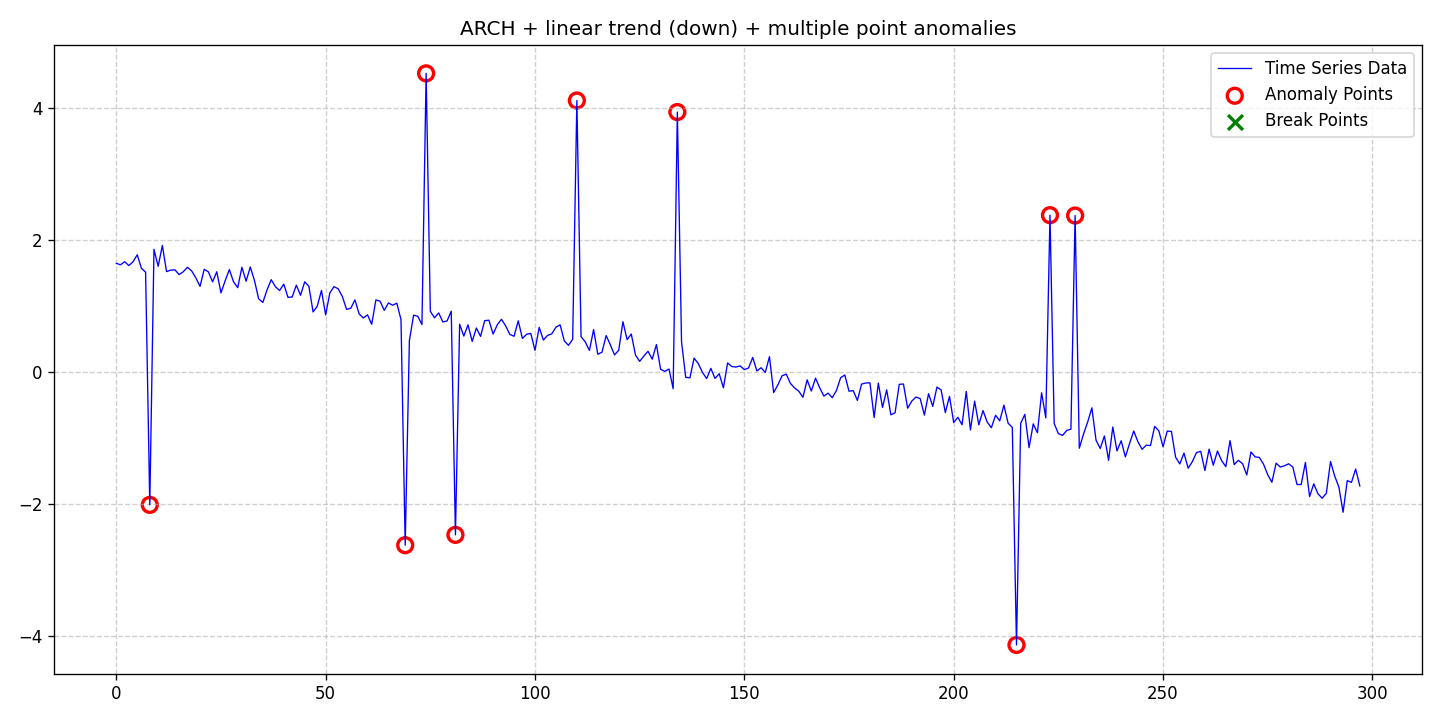

The table this chart was drawn from, first rows:
date, data, stationary, det_lin_up, det_lin_down, det_quad, det_cubic, det_exp, det_damped, stoc_trend, volatility, single_seas, multiple_seas, point_anom_single, point_anom_multi, collect_anom, context_anom, mean_shift, var_shift, trend_shift, point_anom_count, point_anom_location, point_anom_point, collect_anom_count
2020-01-01, 1.642, 0, 0, 1, 0, 0, 0, 0, 0, 1, 0, 0, 0, 1, 0, 0, 0, 0, 0, 9, [8, 69, 74, 81, 110, 134, 215, 223, 229], [8, 69, 74, 81, 110, 134, 215, 223, 229], 0
2020-01-02, 1.62, 0, 0, 1, 0, 0, 0, 0, 0, 1, 0, 0, 0, 1, 0, 0, 0, 0, 0, 9, [8, 69, 74, 81, 110, 134, 215, 223, 229], [8, 69, 74, 81, 110, 134, 215, 223, 229], 0
2020-01-03, 1.667, 0, 0, 1, 0, 0, 0, 0, 0, 1, 0, 0, 0, 1, 0, 0, 0, 0, 0, 9, [8, 69, 74, 81, 110, 134, 215, 223, 229], [8, 69, 74, 81, 110, 134, 215, 223, 229], 0
2020-01-04, 1.608, 0, 0, 1, 0, 0, 0, 0, 0, 1, 0, 0, 0, 1, 0, 0, 0, 0, 0, 9, [8, 69, 74, 81, 110, 134, 215, 223, 229], [8, 69, 74, 81, 110, 134, 215, 223, 229], 0
2020-01-05, 1.666, 0, 0, 1, 0, 0, 0, 0, 0, 1, 0, 0, 0, 1, 0, 0, 0, 0, 0, 9, [8, 69, 74, 81, 110, 134, 215, 223, 229], [8, 69, 74, 81, 110, 134, 215, 223, 229], 0
2020-01-06, 1.771, 0, 0, 1, 0, 0, 0, 0, 0, 1, 0, 0, 0, 1, 0, 0, 0, 0, 0, 9, [8, 69, 74, 81, 110, 134, 215, 223, 229], [8, 69, 74, 81, 110, 134, 215, 223, 229], 0
2020-01-07, 1.568, 0, 0, 1, 0, 0, 0, 0, 0, 1, 0, 0, 0, 1, 0, 0, 0, 0, 0, 9, [8, 69, 74, 81, 110, 134, 215, 223, 229], [8, 69, 74, 81, 110, 134, 215, 223, 229], 0
2020-01-08, 1.508, 0, 0, 1, 0, 0, 0, 0, 0, 1, 0, 0, 0, 1, 0, 0, 0, 0, 0, 9, [8, 69, 74, 81, 110, 134, 215, 223, 229], [8, 69, 74, 81, 110, 134, 215, 223, 229], 0
2020-01-09, -2.018, 0, 0, 1, 0, 0, 0, 0, 0, 1, 0, 0, 0, 1, 0, 0, 0, 0, 0, 9, [8, 69, 74, 81, 110, 134, 215, 223, 229], [8, 69, 74, 81, 110, 134, 215, 223, 229], 0
2020-01-10, 1.854, 0, 0, 1, 0, 0, 0, 0, 0, 1, 0, 0, 0, 1, 0, 0, 0, 0, 0, 9, [8, 69, 74, 81, 110, 134, 215, 223, 229], [8, 69, 74, 81, 110, 134, 215, 223, 229], 0
2020-01-11, 1.596, 0, 0, 1, 0, 0, 0, 0, 0, 1, 0, 0, 0, 1, 0, 0, 0, 0, 0, 9, [8, 69, 74, 81, 110, 134, 215, 223, 229], [8, 69, 74, 81, 110, 134, 215, 223, 229], 0
2020-01-12, 1.913, 0, 0, 1, 0, 0, 0, 0, 0, 1, 0, 0, 0, 1, 0, 0, 0, 0, 0, 9, [8, 69, 74, 81, 110, 134, 215, 223, 229], [8, 69, 74, 81, 110, 134, 215, 223, 229], 0
2020-01-13, 1.517, 0, 0, 1, 0, 0, 0, 0, 0, 1, 0, 0, 0, 1, 0, 0, 0, 0, 0, 9, [8, 69, 74, 81, 110, 134, 215, 223, 229], [8, 69, 74, 81, 110, 134, 215, 223, 229], 0
2020-01-14, 1.539, 0, 0, 1, 0, 0, 0, 0, 0, 1, 0, 0, 0, 1, 0, 0, 0, 0, 0, 9, [8, 69, 74, 81, 110, 134, 215, 223, 229], [8, 69, 74, 81, 110, 134, 215, 223, 229], 0
2020-01-15, 1.544, 0, 0, 1, 0, 0, 0, 0, 0, 1, 0, 0, 0, 1, 0, 0, 0, 0, 0, 9, [8, 69, 74, 81, 110, 134, 215, 223, 229], [8, 69, 74, 81, 110, 134, 215, 223, 229], 0
2020-01-16, 1.472, 0, 0, 1, 0, 0, 0, 0, 0, 1, 0, 0, 0, 1, 0, 0, 0, 0, 0, 9, [8, 69, 74, 81, 110, 134, 215, 223, 229], [8, 69, 74, 81, 110, 134, 215, 223, 229], 0
2020-01-17, 1.515, 0, 0, 1, 0, 0, 0, 0, 0, 1, 0, 0, 0, 1, 0, 0, 0, 0, 0, 9, [8, 69, 74, 81, 110, 134, 215, 223, 229], [8, 69, 74, 81, 110, 134, 215, 223, 229], 0
2020-01-18, 1.582, 0, 0, 1, 0, 0, 0, 0, 0, 1, 0, 0, 0, 1, 0, 0, 0, 0, 0, 9, [8, 69, 74, 81, 110, 134, 215, 223, 229], [8, 69, 74, 81, 110, 134, 215, 223, 229], 0
2020-01-19, 1.527, 0, 0, 1, 0, 0, 0, 0, 0, 1, 0, 0, 0, 1, 0, 0, 0, 0, 0, 9, [8, 69, 74, 81, 110, 134, 215, 223, 229], [8, 69, 74, 81, 110, 134, 215, 223, 229], 0
2020-01-20, 1.422, 0, 0, 1, 0, 0, 0, 0, 0, 1, 0, 0, 0, 1, 0, 0, 0, 0, 0, 9, [8, 69, 74, 81, 110, 134, 215, 223, 229], [8, 69, 74, 81, 110, 134, 215, 223, 229], 0
2020-01-21, 1.293, 0, 0, 1, 0, 0, 0, 0, 0, 1, 0, 0, 0, 1, 0, 0, 0, 0, 0, 9, [8, 69, 74, 81, 110, 134, 215, 223, 229], [8, 69, 74, 81, 110, 134, 215, 223, 229], 0
2020-01-22, 1.552, 0, 0, 1, 0, 0, 0, 0, 0, 1, 0, 0, 0, 1, 0, 0, 0, 0, 0, 9, [8, 69, 74, 81, 110, 134, 215, 223, 229], [8, 69, 74, 81, 110, 134, 215, 223, 229], 0
2020-01-23, 1.513, 0, 0, 1, 0, 0, 0, 0, 0, 1, 0, 0, 0, 1, 0, 0, 0, 0, 0, 9, [8, 69, 74, 81, 110, 134, 215, 223, 229], [8, 69, 74, 81, 110, 134, 215, 223, 229], 0
2020-01-24, 1.362, 0, 0, 1, 0, 0, 0, 0, 0, 1, 0, 0, 0, 1, 0, 0, 0, 0, 0, 9, [8, 69, 74, 81, 110, 134, 215, 223, 229], [8, 69, 74, 81, 110, 134, 215, 223, 229], 0
2020-01-25, 1.514, 0, 0, 1, 0, 0, 0, 0, 0, 1, 0, 0, 0, 1, 0, 0, 0, 0, 0, 9, [8, 69, 74, 81, 110, 134, 215, 223, 229], [8, 69, 74, 81, 110, 134, 215, 223, 229], 0
2020-01-26, 1.195, 0, 0, 1, 0, 0, 0, 0, 0, 1, 0, 0, 0, 1, 0, 0, 0, 0, 0, 9, [8, 69, 74, 81, 110, 134, 215, 223, 229], [8, 69, 74, 81, 110, 134, 215, 223, 229], 0
2020-01-27, 1.378, 0, 0, 1, 0, 0, 0, 0, 0, 1, 0, 0, 0, 1, 0, 0, 0, 0, 0, 9, [8, 69, 74, 81, 110, 134, 215, 223, 229], [8, 69, 74, 81, 110, 134, 215, 223, 229], 0
2020-01-28, 1.547, 0, 0, 1, 0, 0, 0, 0, 0, 1, 0, 0, 0, 1, 0, 0, 0, 0, 0, 9, [8, 69, 74, 81, 110, 134, 215, 223, 229], [8, 69, 74, 81, 110, 134, 215, 223, 229], 0
2020-01-29, 1.362, 0, 0, 1, 0, 0, 0, 0, 0, 1, 0, 0, 0, 1, 0, 0, 0, 0, 0, 9, [8, 69, 74, 81, 110, 134, 215, 223, 229], [8, 69, 74, 81, 110, 134, 215, 223, 229], 0
2020-01-30, 1.273, 0, 0, 1, 0, 0, 0, 0, 0, 1, 0, 0, 0, 1, 0, 0, 0, 0, 0, 9, [8, 69, 74, 81, 110, 134, 215, 223, 229], [8, 69, 74, 81, 110, 134, 215, 223, 229], 0
2020-01-31, 1.583, 0, 0, 1, 0, 0, 0, 0, 0, 1, 0, 0, 0, 1, 0, 0, 0, 0, 0, 9, [8, 69, 74, 81, 110, 134, 215, 223, 229], [8, 69, 74, 81, 110, 134, 215, 223, 229], 0
2020-02-01, 1.371, 0, 0, 1, 0, 0, 0, 0, 0, 1, 0, 0, 0, 1, 0, 0, 0, 0, 0, 9, [8, 69, 74, 81, 110, 134, 215, 223, 229], [8, 69, 74, 81, 110, 134, 215, 223, 229], 0
2020-02-02, 1.586, 0, 0, 1, 0, 0, 0, 0, 0, 1, 0, 0, 0, 1, 0, 0, 0, 0, 0, 9, [8, 69, 74, 81, 110, 134, 215, 223, 229], [8, 69, 74, 81, 110, 134, 215, 223, 229], 0
2020-02-03, 1.382, 0, 0, 1, 0, 0, 0, 0, 0, 1, 0, 0, 0, 1, 0, 0, 0, 0, 0, 9, [8, 69, 74, 81, 110, 134, 215, 223, 229], [8, 69, 74, 81, 110, 134, 215, 223, 229], 0
2020-02-04, 1.104, 0, 0, 1, 0, 0, 0, 0, 0, 1, 0, 0, 0, 1, 0, 0, 0, 0, 0, 9, [8, 69, 74, 81, 110, 134, 215, 223, 229], [8, 69, 74, 81, 110, 134, 215, 223, 229], 0
2020-02-05, 1.049, 0, 0, 1, 0, 0, 0, 0, 0, 1, 0, 0, 0, 1, 0, 0, 0, 0, 0, 9, [8, 69, 74, 81, 110, 134, 215, 223, 229], [8, 69, 74, 81, 110, 134, 215, 223, 229], 0
2020-02-06, 1.238, 0, 0, 1, 0, 0, 0, 0, 0, 1, 0, 0, 0, 1, 0, 0, 0, 0, 0, 9, [8, 69, 74, 81, 110, 134, 215, 223, 229], [8, 69, 74, 81, 110, 134, 215, 223, 229], 0
2020-02-07, 1.395, 0, 0, 1, 0, 0, 0, 0, 0, 1, 0, 0, 0, 1, 0, 0, 0, 0, 0, 9, [8, 69, 74, 81, 110, 134, 215, 223, 229], [8, 69, 74, 81, 110, 134, 215, 223, 229], 0
2020-02-08, 1.287, 0, 0, 1, 0, 0, 0, 0, 0, 1, 0, 0, 0, 1, 0, 0, 0, 0, 0, 9, [8, 69, 74, 81, 110, 134, 215, 223, 229], [8, 69, 74, 81, 110, 134, 215, 223, 229], 0
2020-02-09, 1.23, 0, 0, 1, 0, 0, 0, 0, 0, 1, 0, 0, 0, 1, 0, 0, 0, 0, 0, 9, [8, 69, 74, 81, 110, 134, 215, 223, 229], [8, 69, 74, 81, 110, 134, 215, 223, 229], 0
2020-02-10, 1.327, 0, 0, 1, 0, 0, 0, 0, 0, 1, 0, 0, 0, 1, 0, 0, 0, 0, 0, 9, [8, 69, 74, 81, 110, 134, 215, 223, 229], [8, 69, 74, 81, 110, 134, 215, 223, 229], 0
2020-02-11, 1.128, 0, 0, 1, 0, 0, 0, 0, 0, 1, 0, 0, 0, 1, 0, 0, 0, 0, 0, 9, [8, 69, 74, 81, 110, 134, 215, 223, 229], [8, 69, 74, 81, 110, 134, 215, 223, 229], 0
2020-02-12, 1.132, 0, 0, 1, 0, 0, 0, 0, 0, 1, 0, 0, 0, 1, 0, 0, 0, 0, 0, 9, [8, 69, 74, 81, 110, 134, 215, 223, 229], [8, 69, 74, 81, 110, 134, 215, 223, 229], 0
2020-02-13, 1.312, 0, 0, 1, 0, 0, 0, 0, 0, 1, 0, 0, 0, 1, 0, 0, 0, 0, 0, 9, [8, 69, 74, 81, 110, 134, 215, 223, 229], [8, 69, 74, 81, 110, 134, 215, 223, 229], 0
2020-02-14, 1.158, 0, 0, 1, 0, 0, 0, 0, 0, 1, 0, 0, 0, 1, 0, 0, 0, 0, 0, 9, [8, 69, 74, 81, 110, 134, 215, 223, 229], [8, 69, 74, 81, 110, 134, 215, 223, 229], 0
2020-02-15, 1.362, 0, 0, 1, 0, 0, 0, 0, 0, 1, 0, 0, 0, 1, 0, 0, 0, 0, 0, 9, [8, 69, 74, 81, 110, 134, 215, 223, 229], [8, 69, 74, 81, 110, 134, 215, 223, 229], 0
2020-02-16, 1.294, 0, 0, 1, 0, 0, 0, 0, 0, 1, 0, 0, 0, 1, 0, 0, 0, 0, 0, 9, [8, 69, 74, 81, 110, 134, 215, 223, 229], [8, 69, 74, 81, 110, 134, 215, 223, 229], 0
2020-02-17, 0.9059, 0, 0, 1, 0, 0, 0, 0, 0, 1, 0, 0, 0, 1, 0, 0, 0, 0, 0, 9, [8, 69, 74, 81, 110, 134, 215, 223, 229], [8, 69, 74, 81, 110, 134, 215, 223, 229], 0
2020-02-18, 0.9922, 0, 0, 1, 0, 0, 0, 0, 0, 1, 0, 0, 0, 1, 0, 0, 0, 0, 0, 9, [8, 69, 74, 81, 110, 134, 215, 223, 229], [8, 69, 74, 81, 110, 134, 215, 223, 229], 0
2020-02-19, 1.231, 0, 0, 1, 0, 0, 0, 0, 0, 1, 0, 0, 0, 1, 0, 0, 0, 0, 0, 9, [8, 69, 74, 81, 110, 134, 215, 223, 229], [8, 69, 74, 81, 110, 134, 215, 223, 229], 0
2020-02-20, 0.8605, 0, 0, 1, 0, 0, 0, 0, 0, 1, 0, 0, 0, 1, 0, 0, 0, 0, 0, 9, [8, 69, 74, 81, 110, 134, 215, 223, 229], [8, 69, 74, 81, 110, 134, 215, 223, 229], 0
2020-02-21, 1.193, 0, 0, 1, 0, 0, 0, 0, 0, 1, 0, 0, 0, 1, 0, 0, 0, 0, 0, 9, [8, 69, 74, 81, 110, 134, 215, 223, 229], [8, 69, 74, 81, 110, 134, 215, 223, 229], 0
2020-02-22, 1.289, 0, 0, 1, 0, 0, 0, 0, 0, 1, 0, 0, 0, 1, 0, 0, 0, 0, 0, 9, [8, 69, 74, 81, 110, 134, 215, 223, 229], [8, 69, 74, 81, 110, 134, 215, 223, 229], 0
2020-02-23, 1.256, 0, 0, 1, 0, 0, 0, 0, 0, 1, 0, 0, 0, 1, 0, 0, 0, 0, 0, 9, [8, 69, 74, 81, 110, 134, 215, 223, 229], [8, 69, 74, 81, 110, 134, 215, 223, 229], 0
2020-02-24, 1.138, 0, 0, 1, 0, 0, 0, 0, 0, 1, 0, 0, 0, 1, 0, 0, 0, 0, 0, 9, [8, 69, 74, 81, 110, 134, 215, 223, 229], [8, 69, 74, 81, 110, 134, 215, 223, 229], 0
2020-02-25, 0.9449, 0, 0, 1, 0, 0, 0, 0, 0, 1, 0, 0, 0, 1, 0, 0, 0, 0, 0, 9, [8, 69, 74, 81, 110, 134, 215, 223, 229], [8, 69, 74, 81, 110, 134, 215, 223, 229], 0
2020-02-26, 0.9612, 0, 0, 1, 0, 0, 0, 0, 0, 1, 0, 0, 0, 1, 0, 0, 0, 0, 0, 9, [8, 69, 74, 81, 110, 134, 215, 223, 229], [8, 69, 74, 81, 110, 134, 215, 223, 229], 0
2020-02-27, 1.088, 0, 0, 1, 0, 0, 0, 0, 0, 1, 0, 0, 0, 1, 0, 0, 0, 0, 0, 9, [8, 69, 74, 81, 110, 134, 215, 223, 229], [8, 69, 74, 81, 110, 134, 215, 223, 229], 0
2020-02-28, 0.8754, 0, 0, 1, 0, 0, 0, 0, 0, 1, 0, 0, 0, 1, 0, 0, 0, 0, 0, 9, [8, 69, 74, 81, 110, 134, 215, 223, 229], [8, 69, 74, 81, 110, 134, 215, 223, 229], 0
2020-02-29, 0.8143, 0, 0, 1, 0, 0, 0, 0, 0, 1, 0, 0, 0, 1, 0, 0, 0, 0, 0, 9, [8, 69, 74, 81, 110, 134, 215, 223, 229], [8, 69, 74, 81, 110, 134, 215, 223, 229], 0
... 238 more rows
